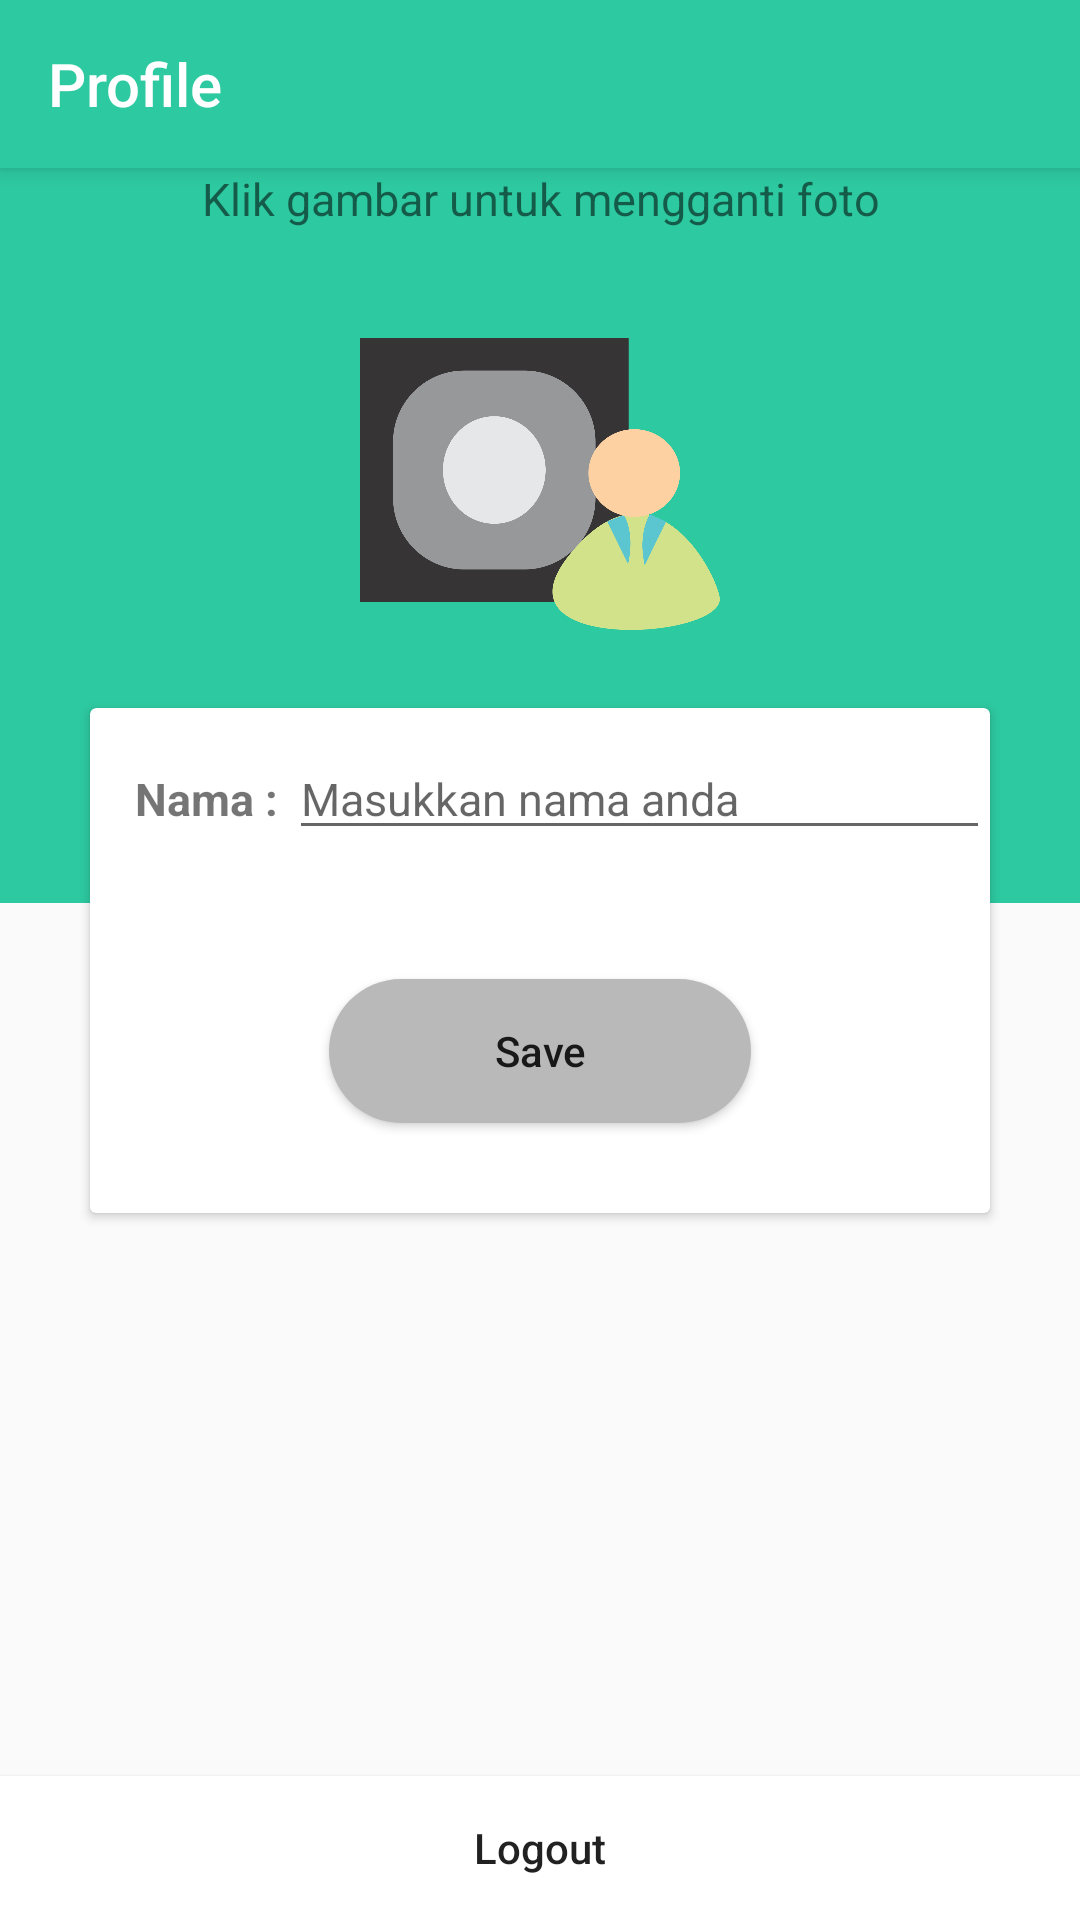

Write the Android layout XML for this screen, with the resource values it uses.
<!-- AndroidManifest.xml: application theme AppTheme -->
<!-- res/layout/activity_profile.xml -->
<?xml version="1.0" encoding="utf-8"?>
<LinearLayout xmlns:android="http://schemas.android.com/apk/res/android"
    xmlns:tools="http://schemas.android.com/tools"
    android:layout_width="match_parent"
    android:layout_height="match_parent"
    android:orientation="vertical"
    tools:context="id.sch.smktelkom_mlg.afinal.xirpl3042731.salatdiary.ProfileActivity">

    <android.support.v7.widget.Toolbar
        android:id="@+id/tb_profile"
        android:layout_width="match_parent"
        android:layout_height="?attr/actionBarSize"
        android:background="@color/colorPrimary"
        android:elevation="4dp">

        <TextView
            android:id="@+id/tb_judul_profile"
            style="@style/Base.TextAppearance.AppCompat.Title"
            android:layout_width="wrap_content"
            android:layout_height="wrap_content"
            android:text="Profile"
            android:textColor="#fff" />
    </android.support.v7.widget.Toolbar>

    <RelativeLayout
        android:layout_width="match_parent"
        android:layout_height="match_parent">

        <Button
            android:id="@+id/btnLogOut"
            android:layout_width="match_parent"
            android:layout_height="wrap_content"
            android:layout_centerHorizontal="true"
            android:layout_alignParentBottom="true"
            android:layout_gravity="center"
            android:background="#ffff"
            android:text="Logout"
            android:textAllCaps="false" />

        <LinearLayout
            android:layout_width="match_parent"
            android:layout_height="245dp"
            android:background="#2dc9a0"
            android:orientation="vertical">

            <TextView
                android:layout_width="match_parent"
                android:layout_height="wrap_content"
                android:text="Klik gambar untuk mengganti foto"
                android:textAlignment="center"
                android:textSize="15dp" />

            <ImageView
                android:id="@+id/imageView"
                android:layout_width="120dp"
                android:layout_height="120dp"
                android:layout_gravity="center"
                android:layout_marginTop="25dp"
                android:src="@drawable/profile" />

        </LinearLayout>

        <android.support.v7.widget.CardView
            android:layout_width="300dp"
            android:layout_height="wrap_content"
            android:layout_centerHorizontal="true"
            android:layout_marginTop="180dp"
            android:background="#fff">

            <LinearLayout
                android:layout_width="match_parent"
                android:layout_height="match_parent"
                android:orientation="vertical">
                <LinearLayout
                    android:layout_width="match_parent"
                    android:layout_height="match_parent"
                    android:orientation="horizontal">

                    <TextView
                        android:layout_width="wrap_content"
                        android:layout_height="wrap_content"
                        android:paddingLeft="15sp"
                        android:paddingTop="20dp"
                        android:text="Nama : "
                        android:textSize="15dp"
                        android:textStyle="bold" />

                    <EditText
                        android:id="@+id/editTextDisplayName"
                        android:layout_width="match_parent"
                        android:layout_height="wrap_content"
                        android:hint="Masukkan nama anda"
                        android:textSize="15dp" />


                </LinearLayout>


                <Button
                    android:id="@+id/buttonSave"
                    android:layout_width="wrap_content"
                    android:layout_height="wrap_content"
                    android:layout_centerHorizontal="true"
                    android:layout_gravity="center"
                    android:layout_marginBottom="30dp"
                    android:layout_marginTop="50dp"
                    android:background="@drawable/radius"
                    android:paddingLeft="55dp"
                    android:paddingRight="55dp"
                    android:text="Save"
                    android:textAllCaps="false" />


            </LinearLayout>


        </android.support.v7.widget.CardView>

    </RelativeLayout>

    <RelativeLayout
        android:layout_width="match_parent"
        android:layout_height="wrap_content">

        <ProgressBar
            android:id="@+id/progressbar"
            android:layout_width="wrap_content"
            android:layout_height="wrap_content"
            android:layout_centerHorizontal="true"
            android:layout_centerVertical="true"
            android:visibility="gone" />

    </RelativeLayout>

    <LinearLayout
        android:layout_width="wrap_content"
        android:layout_height="wrap_content">

    </LinearLayout>


</LinearLayout>
<!-- resources referenced by this layout -->
<resources>
  <color name="colorPrimary">#2dc9a0</color>
  <!-- drawable profile: png bitmap (drawable, 68494 bytes) -->
  <!-- drawable radius (drawable) -->
  <?xml version="1.0" encoding="utf-8"?>
  <shape xmlns:android="http://schemas.android.com/apk/res/android">
  
      <padding
          android:bottom="5dp"
          android:left="5dp"
          android:right="5dp"
          android:top="5dp" />
  
      <solid android:color="#b9b9b9"></solid>
  
      <corners
          android:bottomLeftRadius="30dp"
          android:bottomRightRadius="30dp"
          android:topLeftRadius="30dp"
          android:topRightRadius="30dp" />
  
  </shape>
  <style name="AppTheme" parent="Theme.AppCompat.Light.DarkActionBar">
          
          <item name="colorPrimary">@color/colorPrimary</item>
          <item name="colorPrimaryDark">@color/colorPrimaryDark</item>
          <item name="colorAccent">@color/colorAccent</item>
      </style>
  <color name="colorPrimaryDark">#21aa83</color>
  <color name="colorAccent">#9B59B6</color>
</resources>
